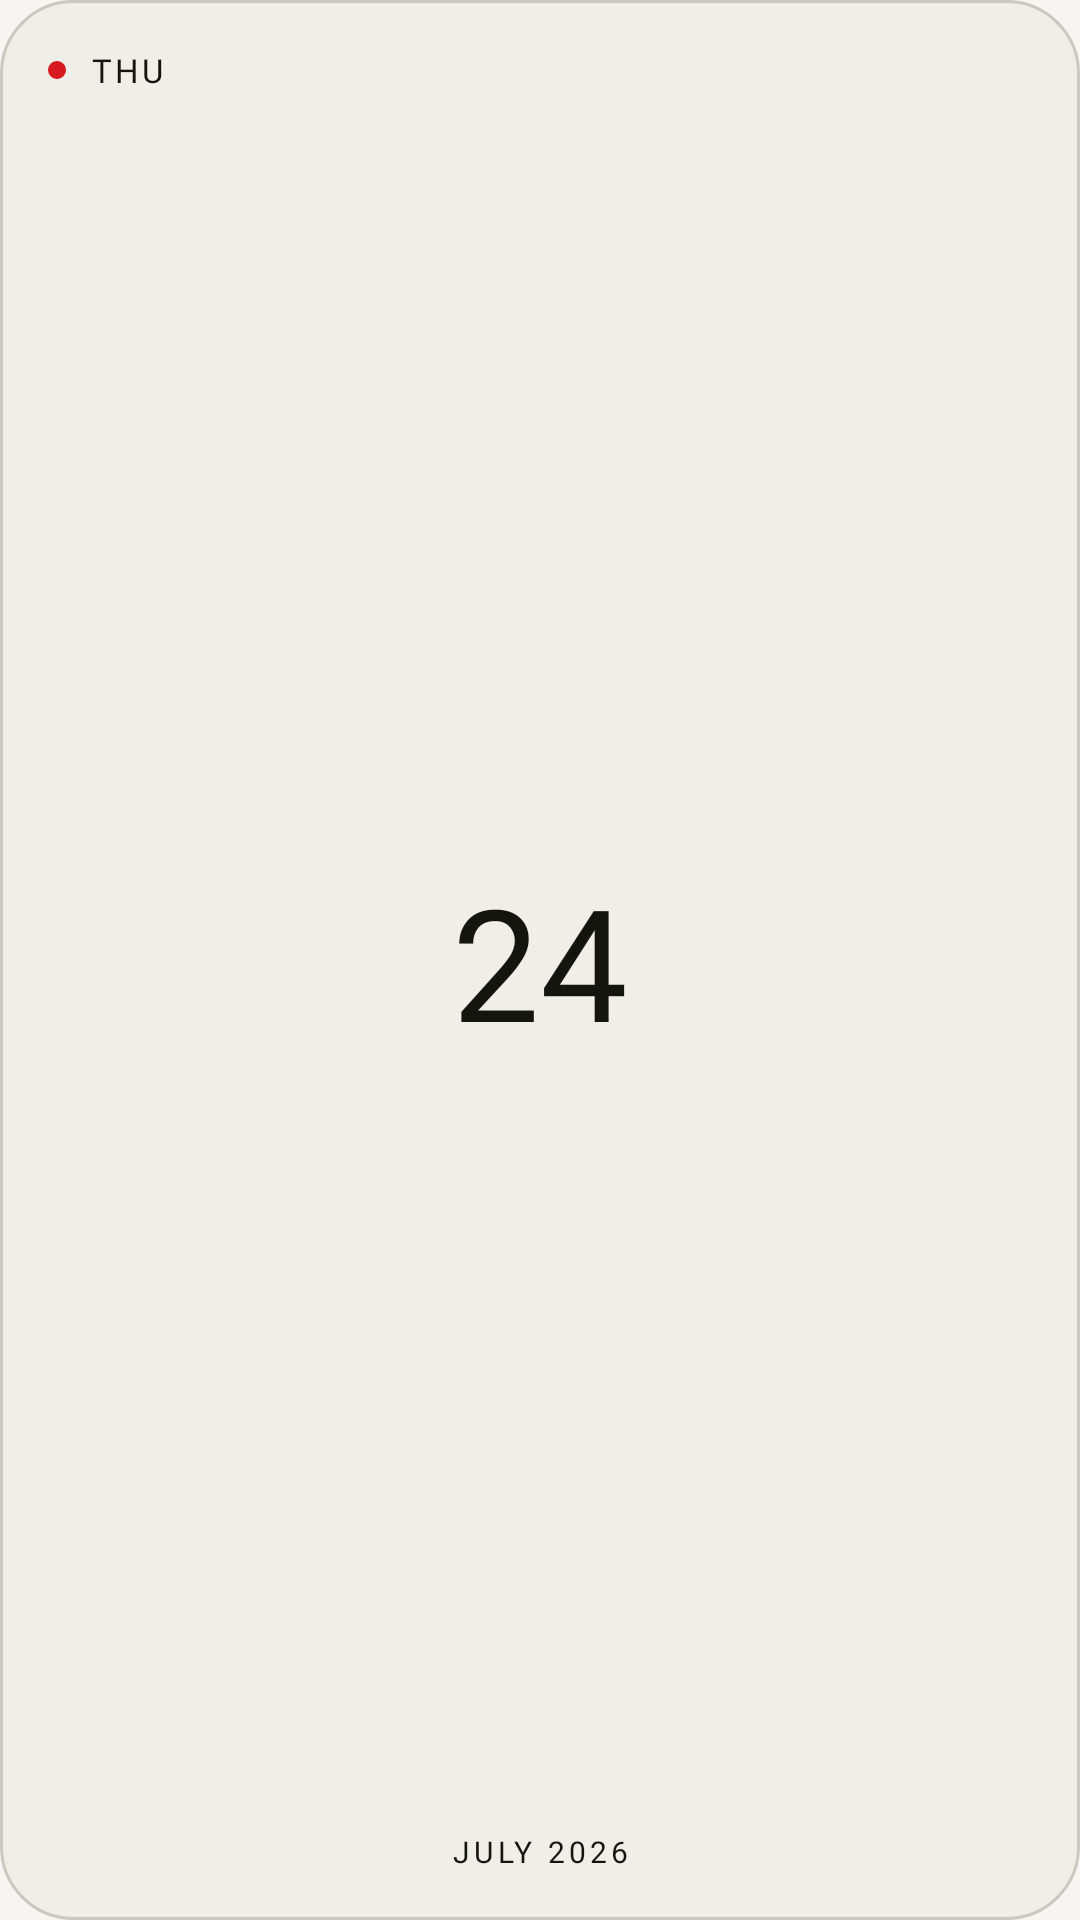

Android layout source for this screen:
<!-- AndroidManifest.xml: application theme Theme.NCalendar -->
<!-- res/layout/widget_preview_dot_date.xml -->
<?xml version="1.0" encoding="utf-8"?>
<LinearLayout xmlns:android="http://schemas.android.com/apk/res/android"
    android:layout_width="match_parent"
    android:layout_height="match_parent"
    android:orientation="vertical"
    android:background="@drawable/widget_preview_bg"
    android:padding="16dp">

    <LinearLayout
        android:layout_width="wrap_content"
        android:layout_height="wrap_content"
        android:orientation="horizontal"
        android:gravity="center_vertical">

        <ImageView
            android:layout_width="6dp"
            android:layout_height="6dp"
            android:background="@drawable/widget_preview_dot"
            android:importantForAccessibility="no" />

        <TextView
            android:layout_width="wrap_content"
            android:layout_height="wrap_content"
            android:layout_marginStart="8dp"
            android:text="THU"
            android:textColor="@color/widget_preview_text"
            android:textSize="11sp"
            android:letterSpacing="0.1"
            android:fontFamily="@font/ndot55_regular" />
    </LinearLayout>

    <TextView
        android:layout_width="match_parent"
        android:layout_height="0dp"
        android:layout_weight="1"
        android:gravity="center"
        android:text="24"
        android:textColor="@color/widget_preview_text"
        android:textSize="52sp"
        android:fontFamily="@font/ntype82_regular" />

    <TextView
        android:layout_width="match_parent"
        android:layout_height="wrap_content"
        android:gravity="center_horizontal"
        android:text="JULY 2026"
        android:textColor="@color/widget_preview_text"
        android:textSize="10sp"
        android:letterSpacing="0.14"
        android:fontFamily="@font/ntype82_mono" />
</LinearLayout>
<!-- resources referenced by this layout -->
<resources>
  <color name="widget_preview_text">#15150F</color>
  <!-- drawable widget_preview_bg (drawable) -->
  <?xml version="1.0" encoding="utf-8"?>
  <shape xmlns:android="http://schemas.android.com/apk/res/android" android:shape="rectangle">
      <solid android:color="@color/widget_preview_bg" />
      <corners android:radius="24dp" />
      <stroke android:width="1dp" android:color="@color/widget_preview_border" />
  </shape>
  <!-- drawable widget_preview_dot (drawable) -->
  <?xml version="1.0" encoding="utf-8"?>
  <shape xmlns:android="http://schemas.android.com/apk/res/android" android:shape="oval">
      <solid android:color="@color/widget_preview_accent" />
      <size android:width="6dp" android:height="6dp" />
  </shape>
  <style name="Theme.NCalendar" parent="@android:style/Theme.Material.Light.NoActionBar">
          <item name="android:windowBackground">@color/window_background</item>
          <item name="android:statusBarColor">@android:color/transparent</item>
          <item name="android:navigationBarColor">@android:color/transparent</item>
          <item name="android:windowDrawsSystemBarBackgrounds">true</item>
      </style>
  <color name="widget_preview_bg">#EFEEE9</color>
  <color name="widget_preview_border">#CBCAC1</color>
  <color name="widget_preview_accent">#D71921</color>
  <color name="window_background">#F6F5F1</color>
</resources>
